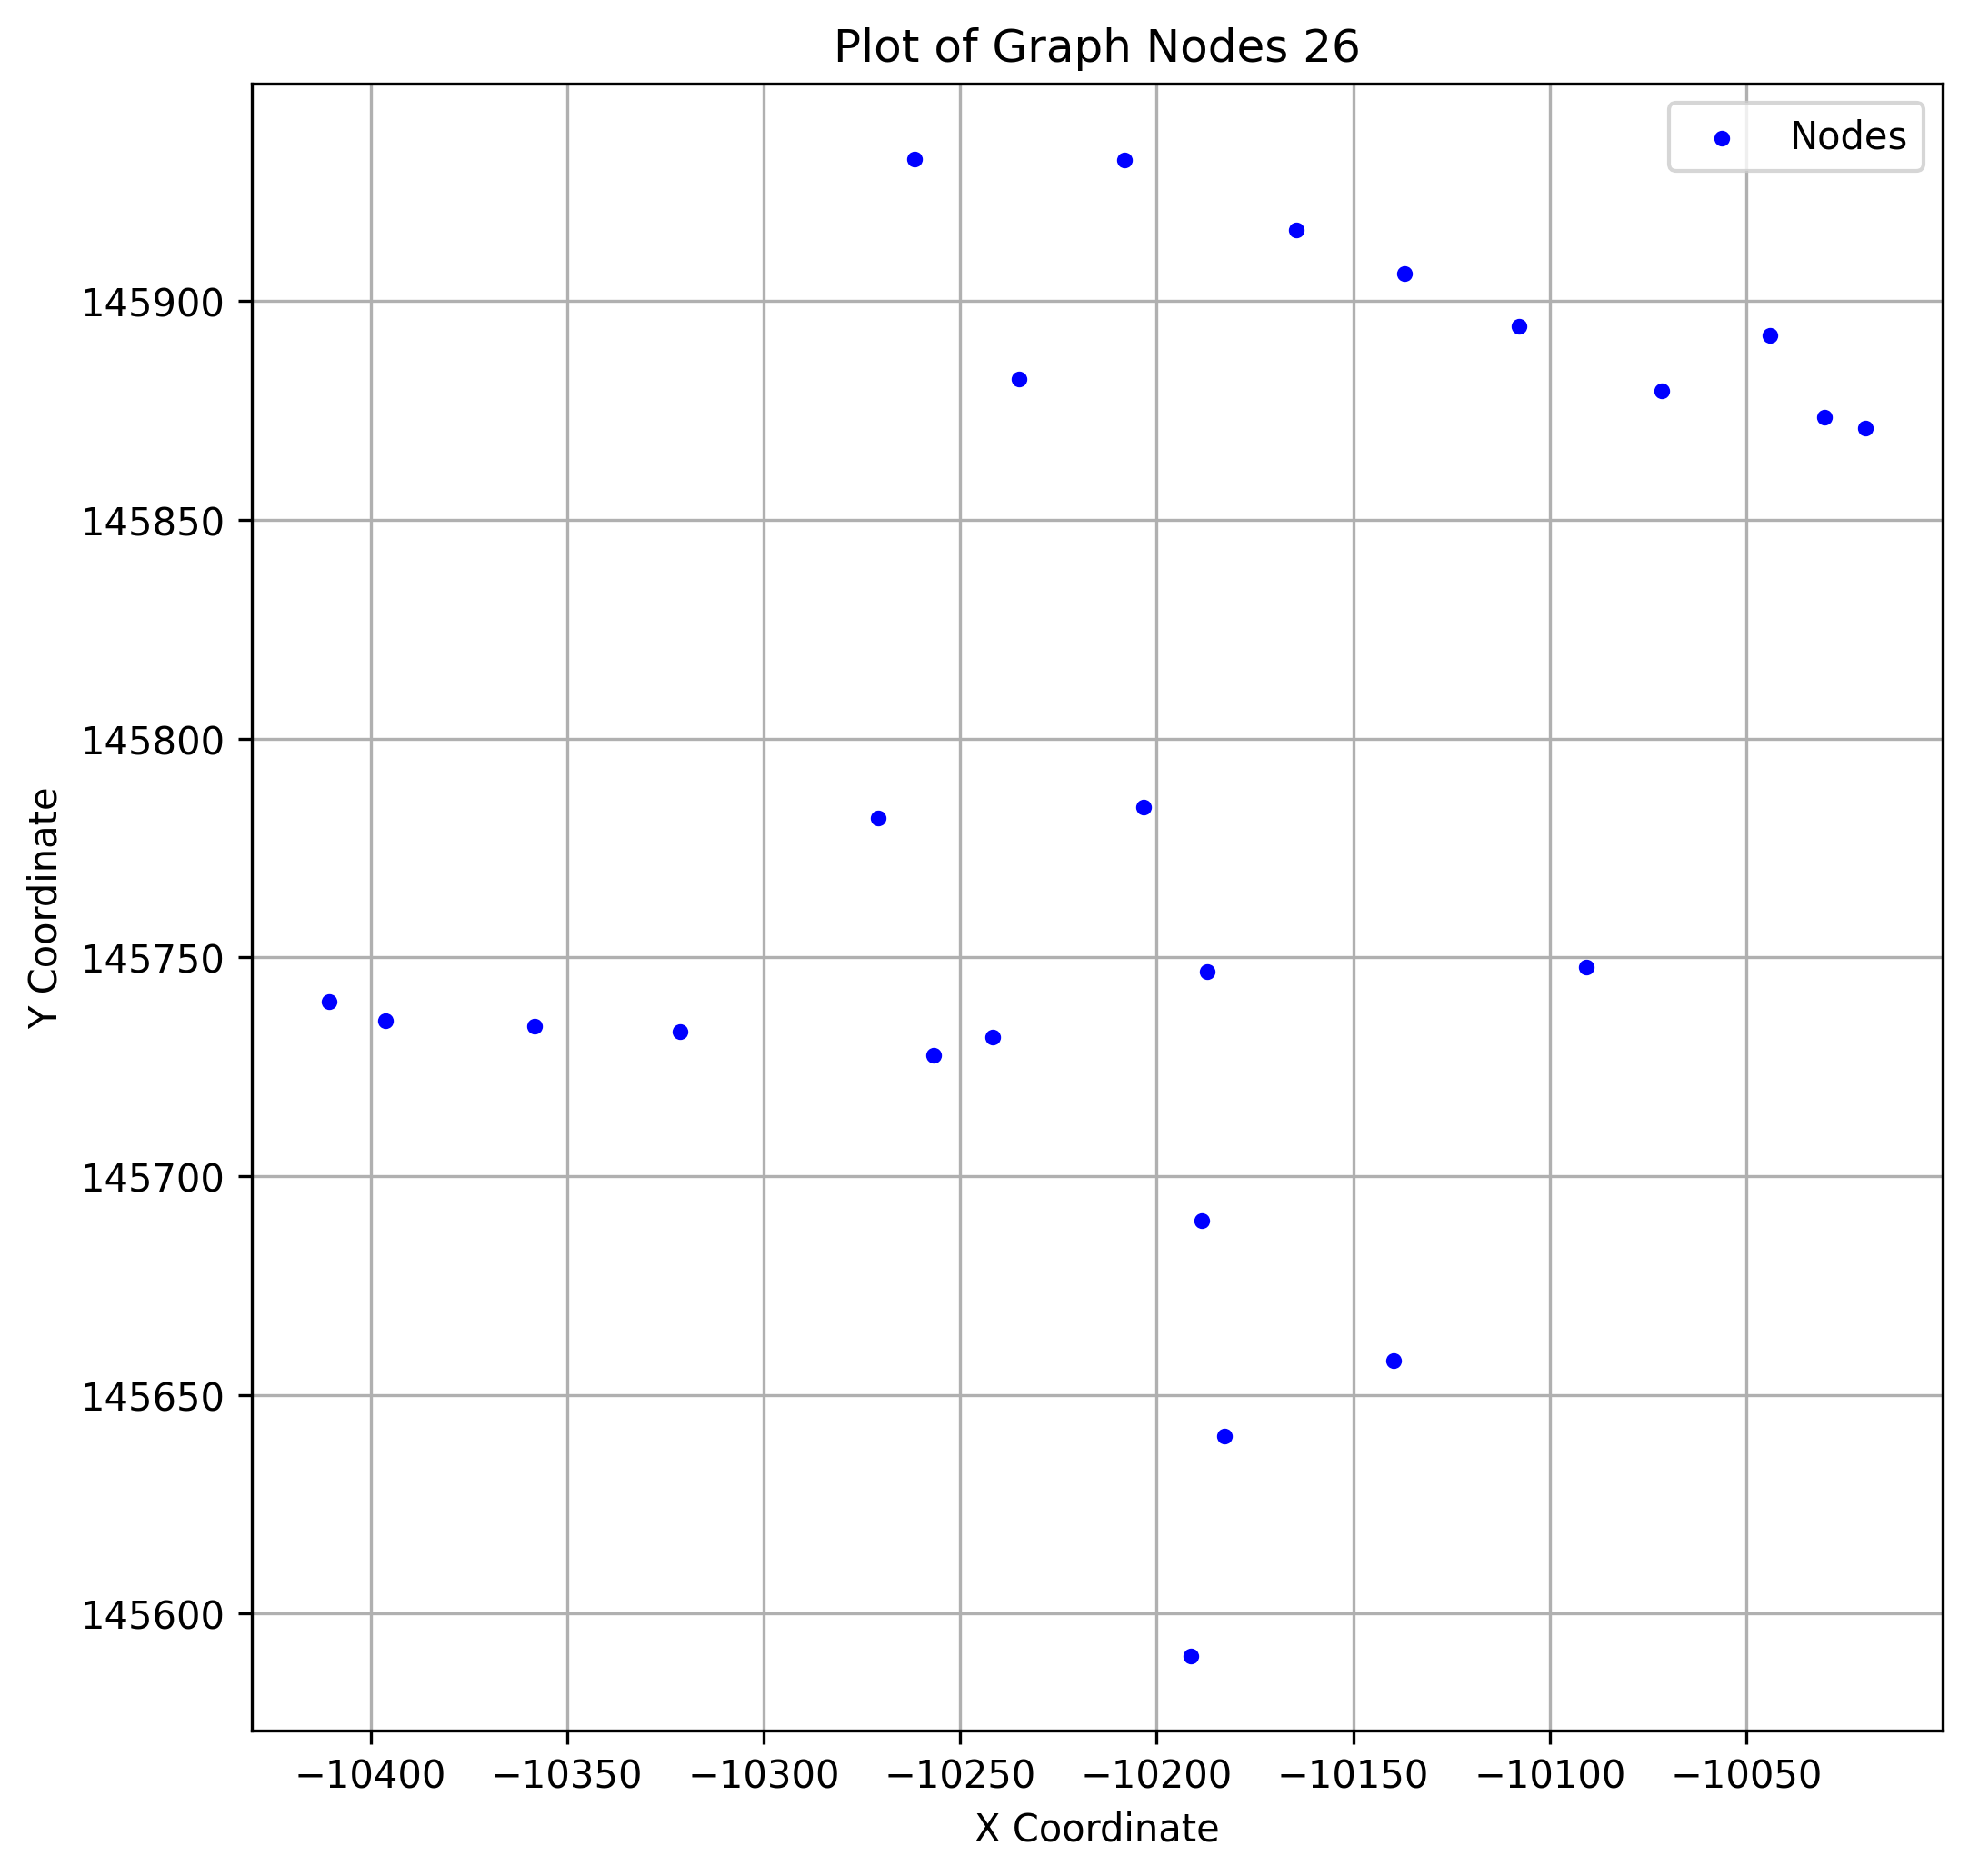

Source data for this figure (header and first rows):
x, y
-10208, 145932
-10271, 145782
-10140, 145658
-10189, 145690
-10358, 145734
-10257, 145728
-10235, 145882
-10242, 145732
-10396, 145736
-10262, 145933
-10191, 145590
-10044, 145892
-10187, 145747
-10321, 145733
-10137, 145906
-10072, 145880
-10030, 145874
-10203, 145784
-10020, 145871
-10091, 145748
-10108, 145894
-10183, 145640
-10411, 145740
-10164, 145916
